4-way image classification set "final_split" from GitHub (FadhliRajwaa/retinopaty-diabetic); label vocabulary: mild diabetic retinopathy, moderate diabetic retinopathy, proliferate DR, severe diabetic retinopathy.

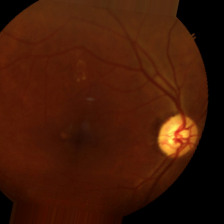
Label: mild diabetic retinopathy

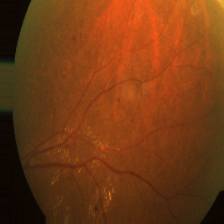
Label: mild diabetic retinopathy

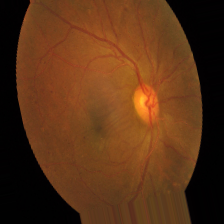
Label: severe diabetic retinopathy

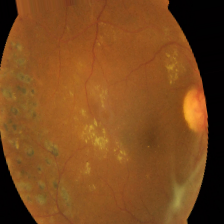
Label: severe diabetic retinopathy

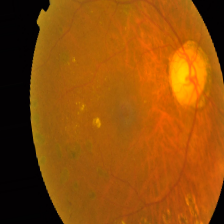
Label: proliferate DR

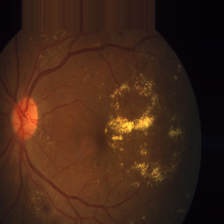
Label: moderate diabetic retinopathy
